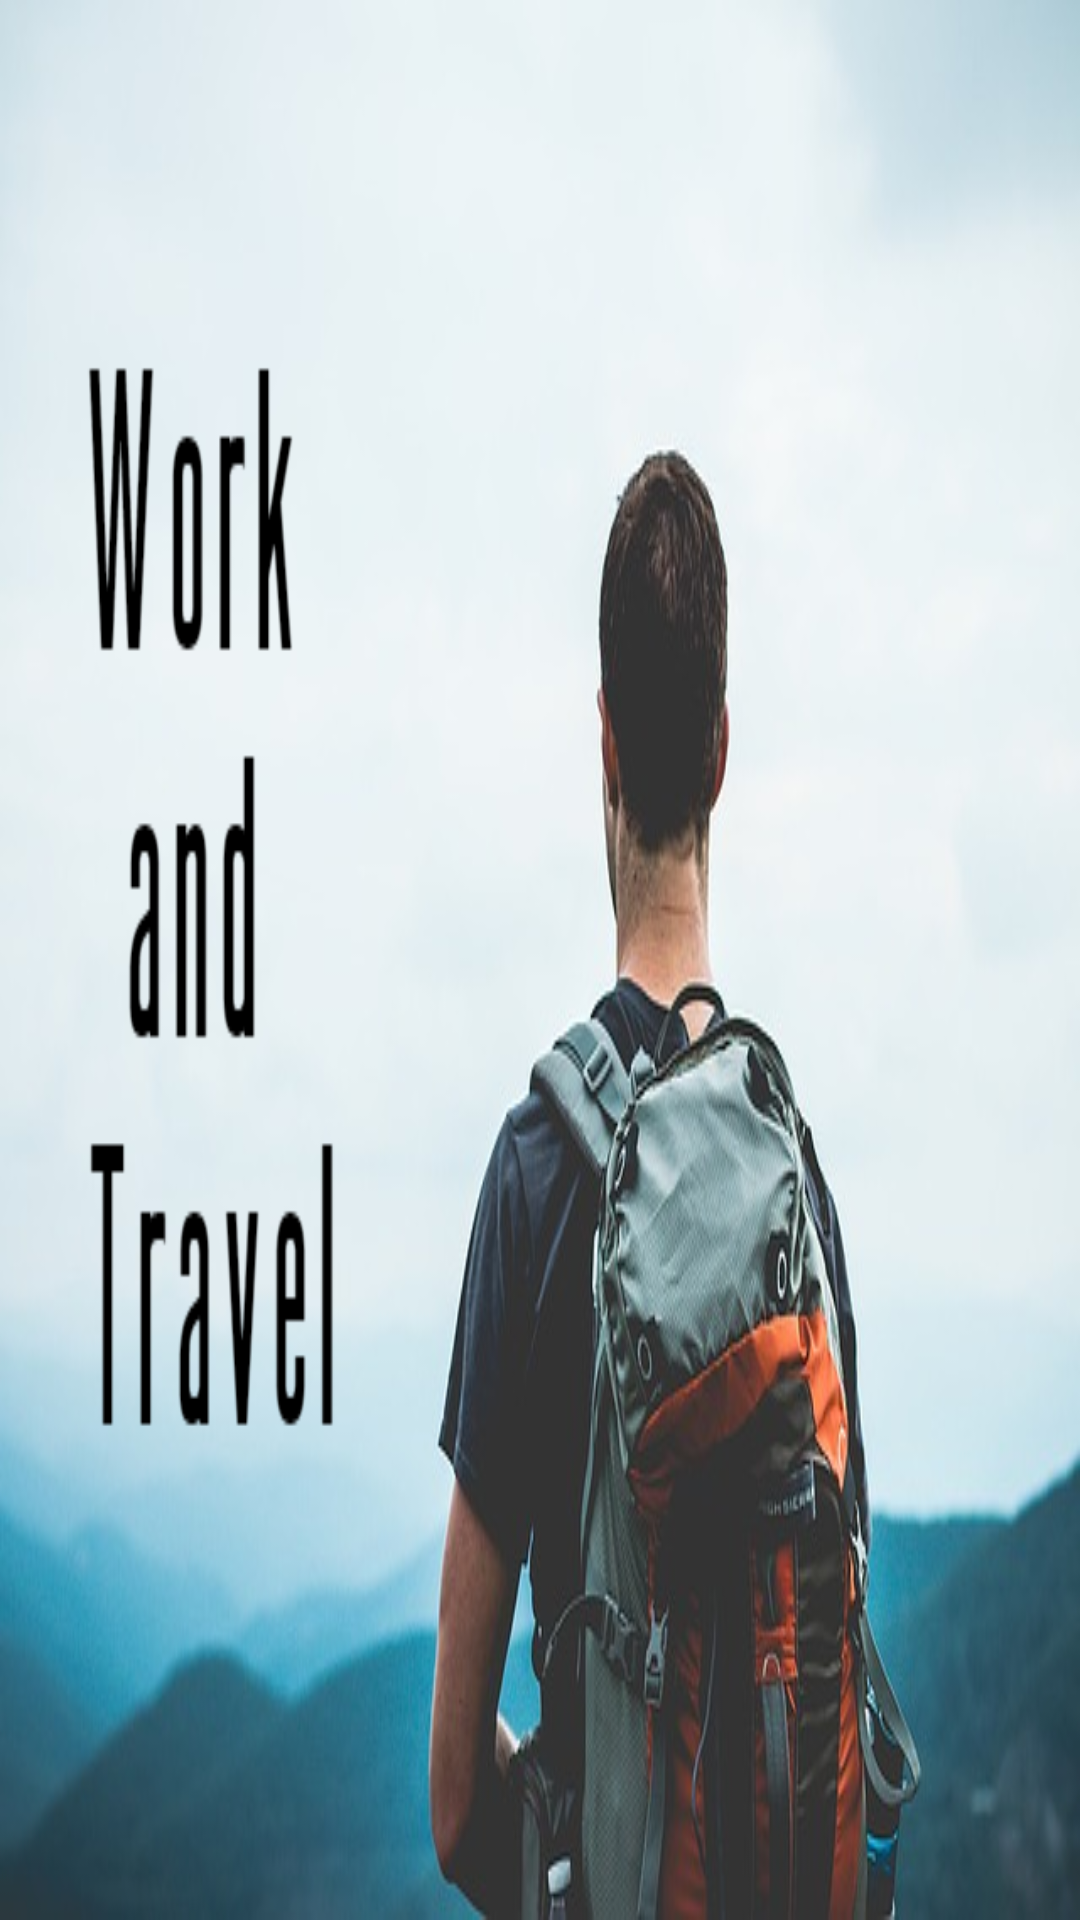

Write the Android layout XML for this screen, with the resource values it uses.
<!-- AndroidManifest.xml: application theme AppTheme -->
<!-- res/layout/nav_header_main.xml -->
<?xml version="1.0" encoding="utf-8"?>
<LinearLayout xmlns:android="http://schemas.android.com/apk/res/android"
    xmlns:app="http://schemas.android.com/apk/res-auto"
    android:layout_width="match_parent"
    android:layout_height="@dimen/nav_header_height"
    android:background="@drawable/wtpick"
    android:gravity="bottom"
    android:orientation="vertical"
    android:paddingLeft="@dimen/activity_horizontal_margin"
    android:paddingTop="@dimen/activity_vertical_margin"
    android:paddingRight="@dimen/activity_horizontal_margin"
    android:paddingBottom="@dimen/activity_vertical_margin"
    android:theme="@style/ThemeOverlay.AppCompat.Dark" />
<!-- resources referenced by this layout -->
<resources>
  <dimen name="activity_horizontal_margin">16dp</dimen>
  <dimen name="activity_vertical_margin">16dp</dimen>
  <dimen name="nav_header_height">176dp</dimen>
  <!-- drawable wtpick: png bitmap (drawable, 250154 bytes) -->
  <style name="AppTheme" parent="Theme.AppCompat.Light.DarkActionBar">
          
          <item name="colorPrimary">#212121</item>
          <item name="colorPrimaryDark">#000000</item>
          <item name="colorAccent">#7f0000</item>
      </style>
</resources>
